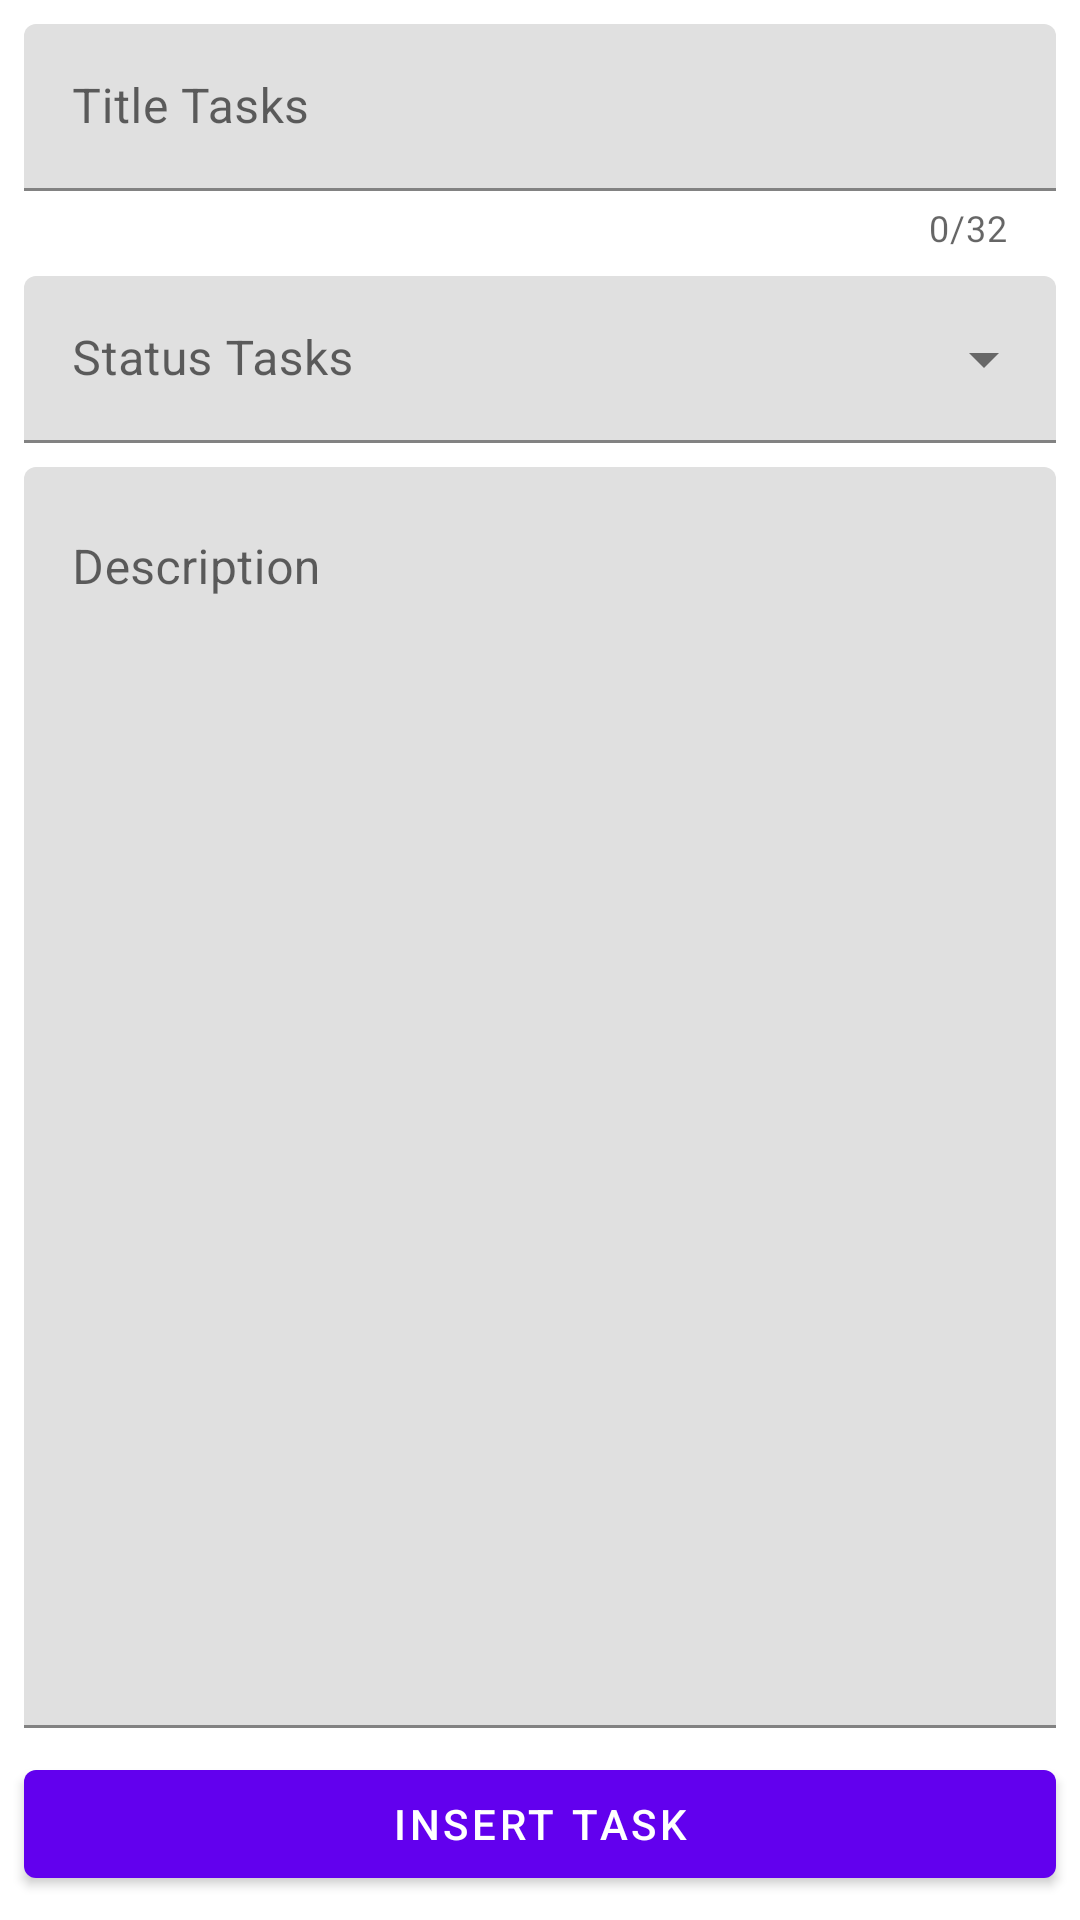

Here is an Android app screen rendered from its layout file. Give the layout XML and the strings, colors and styles it references.
<!-- AndroidManifest.xml: application theme Theme.TaskManagement -->
<!-- res/layout/fragment_insert.xml -->
<?xml version="1.0" encoding="utf-8"?>
<androidx.constraintlayout.widget.ConstraintLayout xmlns:android="http://schemas.android.com/apk/res/android"
    xmlns:app="http://schemas.android.com/apk/res-auto"
    android:layout_width="match_parent"
    android:layout_height="match_parent">

    <com.google.android.material.textfield.TextInputLayout
        android:id="@+id/tilTitle"
        android:layout_width="match_parent"
        android:layout_height="wrap_content"
        android:layout_margin="8dp"
        android:hint="@string/text_edittext_insert_title"
        app:counterEnabled="true"
        app:counterMaxLength="32"
        app:startIconDrawable="@drawable/round_title"
        app:layout_constraintEnd_toEndOf="parent"
        app:layout_constraintStart_toStartOf="parent"
        app:layout_constraintTop_toTopOf="parent">

        <com.google.android.material.textfield.TextInputEditText
            android:id="@+id/tiedTitle"
            android:layout_width="match_parent"
            android:layout_height="wrap_content" />

    </com.google.android.material.textfield.TextInputLayout>

    <com.google.android.material.textfield.TextInputLayout
        android:id="@+id/tilStatus"
        app:startIconDrawable="@drawable/round_status"
        android:layout_width="match_parent"
        android:layout_height="wrap_content"
        android:layout_margin="8dp"
        android:hint="@string/text_edittext_insert_status"
        style="@style/Widget.MaterialComponents.TextInputLayout.FilledBox.ExposedDropdownMenu"
        app:layout_constraintEnd_toEndOf="parent"
        app:layout_constraintStart_toStartOf="parent"
        app:layout_constraintTop_toBottomOf="@id/tilTitle">

        <AutoCompleteTextView
            android:id="@+id/actvStatus"
            android:layout_width="match_parent"
            android:layout_height="wrap_content"
            android:inputType="none" />

    </com.google.android.material.textfield.TextInputLayout>

    <com.google.android.material.textfield.TextInputLayout
        android:id="@+id/tilDescription"
        android:layout_width="match_parent"
        android:layout_height="0dp"
        android:layout_margin="8dp"
        android:hint="@string/text_edittext_insert_description"
        android:layout_gravity="top|start"
        app:layout_constraintBottom_toTopOf="@id/mbtnInsert"
        app:layout_constraintEnd_toEndOf="parent"
        app:layout_constraintStart_toStartOf="parent"
        app:layout_constraintTop_toBottomOf="@id/tilStatus">

        <com.google.android.material.textfield.TextInputEditText
            android:id="@+id/tiedDescription"
            android:gravity="top|start"
            android:inputType="textMultiLine"
            android:layout_height="match_parent"
            android:layout_width="match_parent"
            android:lines="20"
            android:minLines="5"
            android:scrollbars="vertical"
            android:scrollHorizontally="false"  />

    </com.google.android.material.textfield.TextInputLayout>

    <com.google.android.material.button.MaterialButton
        android:id="@+id/mbtnInsert"
        android:layout_width="match_parent"
        android:layout_height="wrap_content"
        android:layout_margin="8dp"
        android:text="@string/text_button_insert_task"
        app:layout_constraintBottom_toBottomOf="parent"
        app:layout_constraintEnd_toEndOf="parent"
        app:layout_constraintStart_toStartOf="parent" />
</androidx.constraintlayout.widget.ConstraintLayout>
<!-- resources referenced by this layout -->
<resources>
  <string name="text_button_insert_task">Insert Task</string>
  <string name="text_edittext_insert_description">Description</string>
  <string name="text_edittext_insert_status">Status Tasks</string>
  <string name="text_edittext_insert_title">Title Tasks</string>
  <style name="Theme.TaskManagement" parent="Theme.MaterialComponents.DayNight.NoActionBar">
          
          <item name="colorPrimary">@color/purple_500</item>
          <item name="colorPrimaryVariant">@color/purple_700</item>
          <item name="colorOnPrimary">@color/white</item>
          
          <item name="colorSecondary">@color/teal_200</item>
          <item name="colorSecondaryVariant">@color/teal_700</item>
          <item name="colorOnSecondary">@color/black</item>
          
          <item name="android:statusBarColor">?attr/colorPrimaryVariant</item>
          
      </style>
  <!-- not gathered from this repository: default colours our renderer supplied (Android Studio template values) -->
  <color name="purple_500">#FF6200EE</color>
  <color name="purple_700">#FF3700B3</color>
  <color name="teal_200">#FF03DAC5</color>
  <color name="teal_700">#FF018786</color>
  <color name="black">#FF000000</color>
  <color name="white">#FFFFFFFF</color>
</resources>
